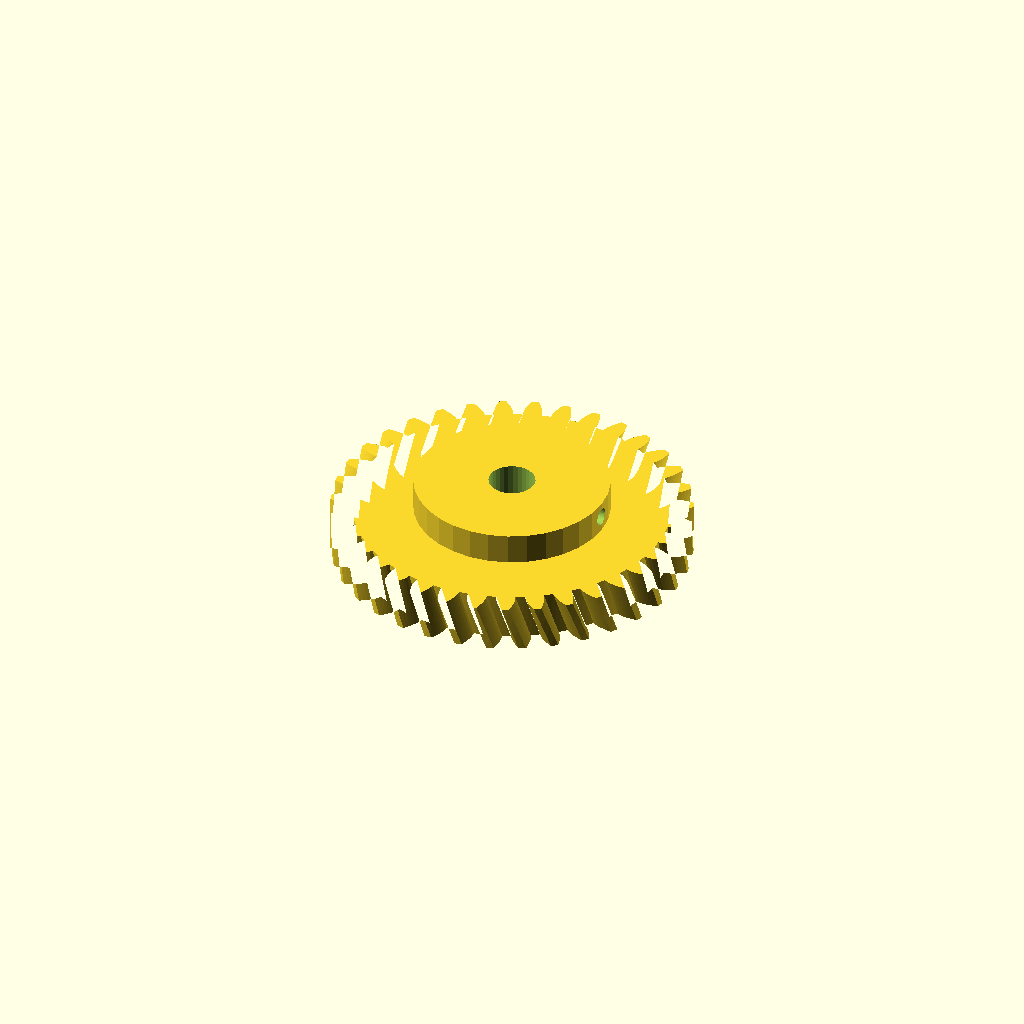
Cell 1: rendered with the file's own defaults.
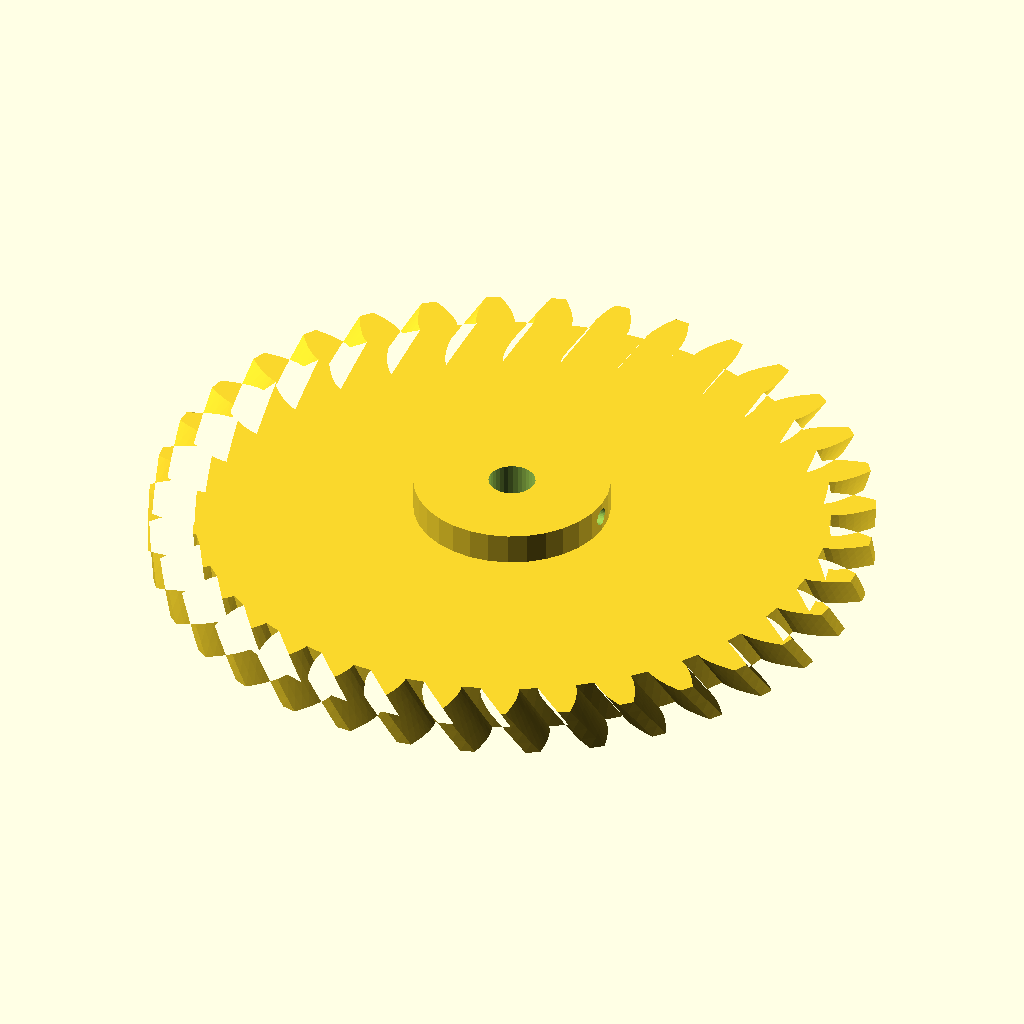
Cell 2 — gear_module set to 5, the other parameters unchanged.
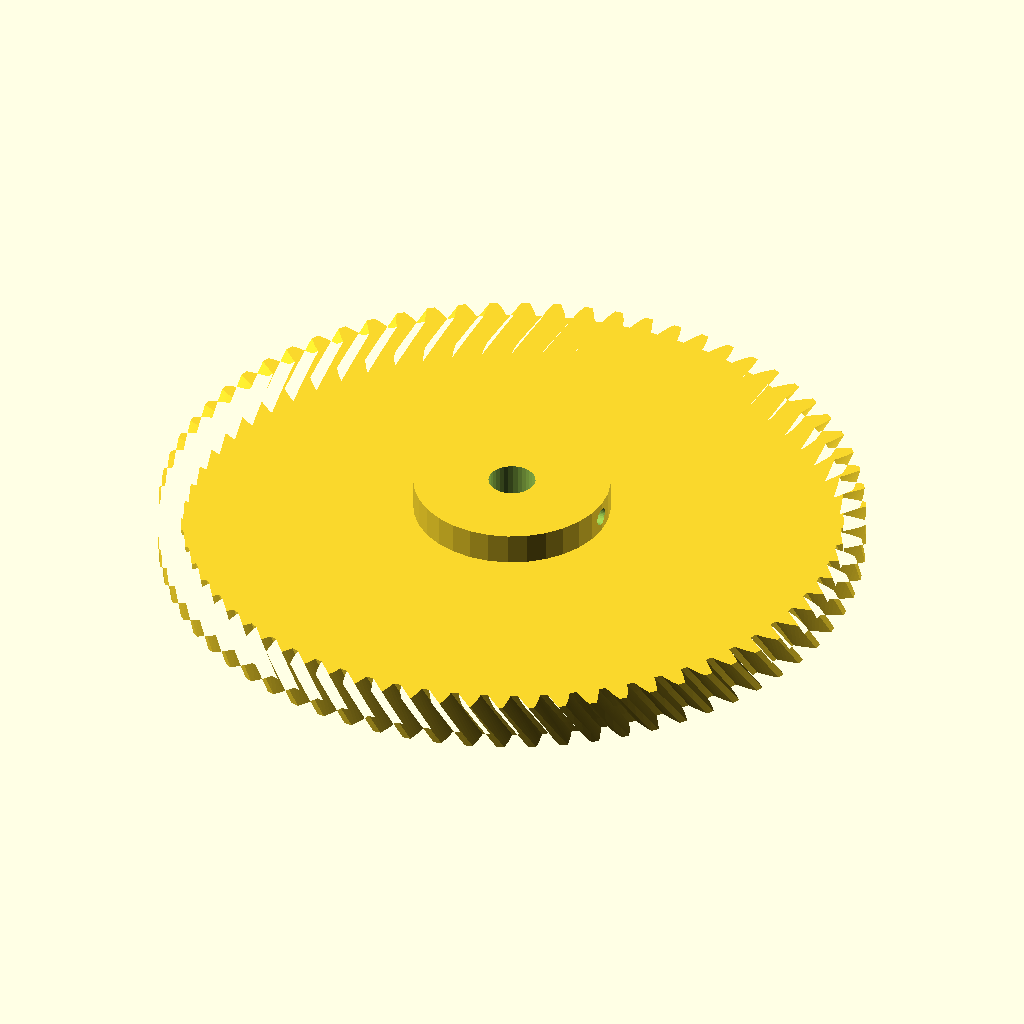
Cell 3 — tooth_count set to 70, the other parameters unchanged.
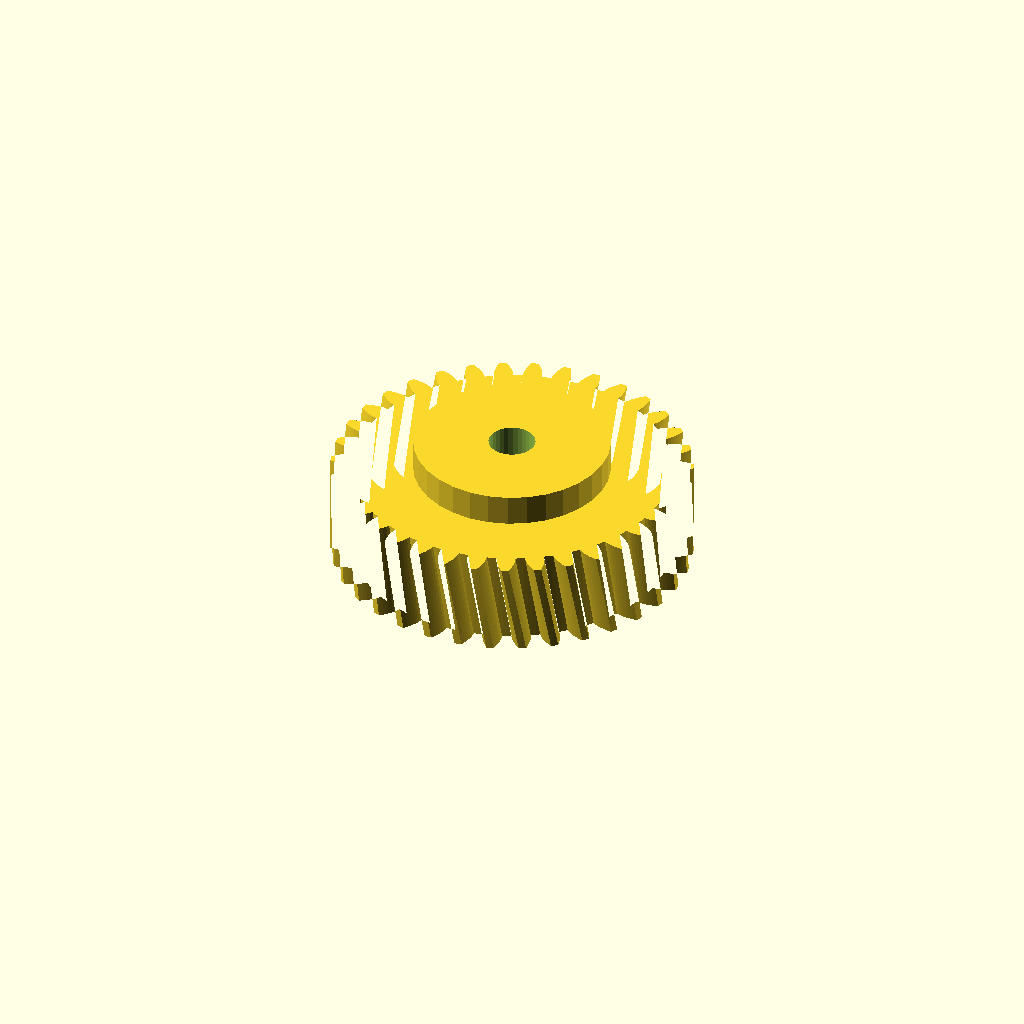
Cell 4: the same model with gear_w = 24.
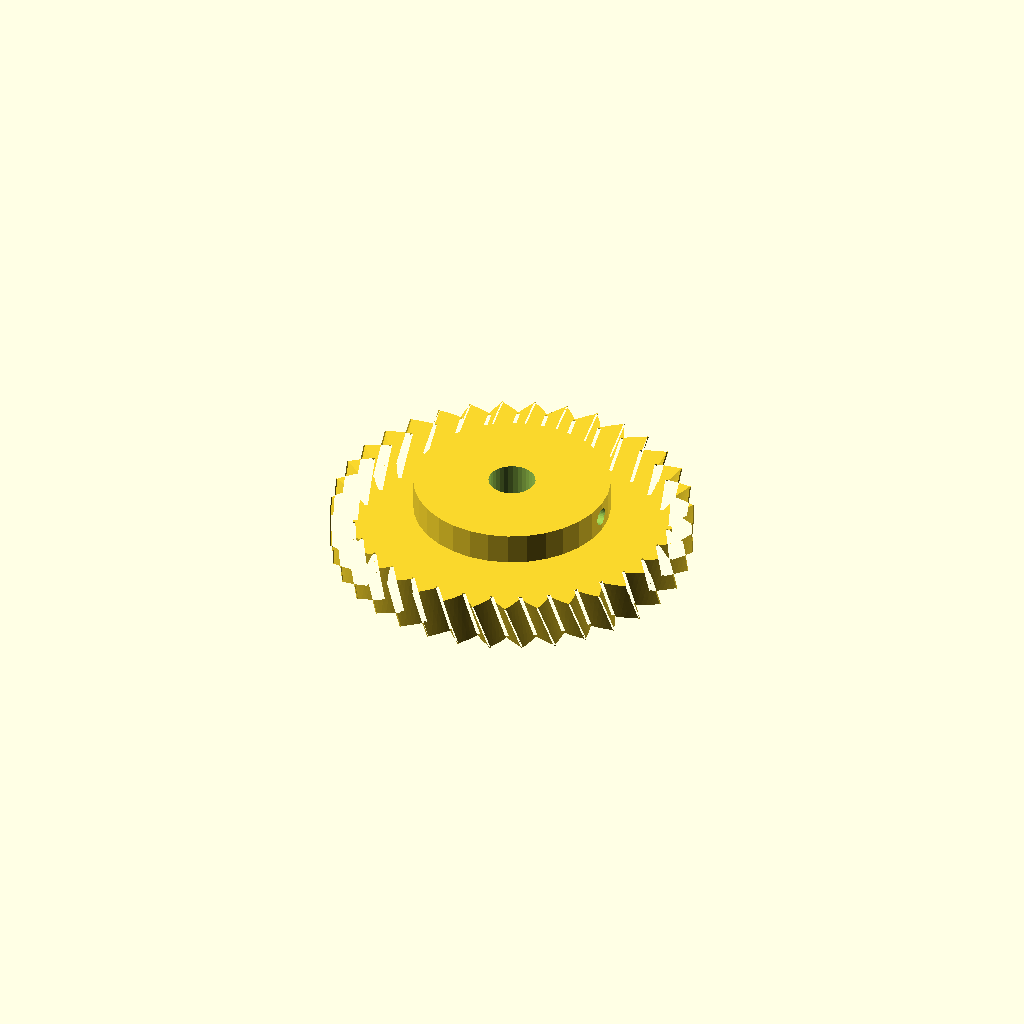
Cell 5: pa = 40 (everything else at default).
All cells are drawn from one camera (rotation 55°, 0°, 25°, orthographic, colour scheme Cornfield), so only the parameter changes between them.
OpenSCAD source file optional_data/data/gen2/helicalgears/part_0020.scad:
$fn = 32;

// ----------------------------------------------------------------------
// Helical gear: m=2.5 z=35, helix 20 deg, 92.5 mm x 20 mm
// ----------------------------------------------------------------------

// --- parameters (mm) ---
gear_module = 2.5;        // normal module
tooth_count = 35;         // number of teeth
gear_w = 12;              // face width
pa = 20;                  // pressure angle, deg
helix = 20;               // helix angle, deg
twist = 5.49;             // total twist over the face, deg
slices = 4;               // twist divisions
bore = 12;                // shaft bore
hub_dia = 50.4;           // hub diameter
hub_len = 8;              // hub above the face
set_d = 4.5;              // set screw tap hole
set_z = 16;               // set screw height

/* --- involute profile --- */
pitch_r = gear_module * tooth_count / 2;
base_r = pitch_r * cos(pa);
tip_r = pitch_r + gear_module;
root_r = pitch_r - 1.25 * gear_module;
flank_steps = 6;

function inv_deg(a) = (tan(a) - a * PI / 180) * 180 / PI;
function flank_r(i) = root_r + (tip_r - root_r) * i / flank_steps;
function half_angle(r) = 90 / tooth_count + inv_deg(pa) - inv_deg(acos(min(1, base_r / r)));
function tooth_pt(k, i, side) =
    let (r = flank_r(i), a = k * 360 / tooth_count + side * half_angle(r))
    [r * cos(a), r * sin(a)];

module tooth_profile() {
  polygon(points = [
    for (k = [0 : tooth_count - 1])
      each [
        for (i = [0 : flank_steps]) tooth_pt(k, i, -1),
        for (i = [flank_steps : -1 : 0]) tooth_pt(k, i, 1),
        let (ta = (k + 0.5) * 360 / tooth_count)
          [root_r * cos(ta), root_r * sin(ta)]
      ]
  ]);
}

module gear_disc() {
  linear_extrude(height = gear_w, twist = twist, slices = slices) tooth_profile();
}

module hub_boss() {
  translate([0, 0, gear_w - 1]) cylinder(h = hub_len + 1, d = hub_dia);
}

difference() {
  union() {
    gear_disc();
    hub_boss();
  }
  translate([0, 0, -1]) cylinder(h = gear_w + hub_len + 3, d = bore);
  /* set screw, drilled radially */
  translate([-1, 0, set_z]) rotate([0, 90, 0]) cylinder(h = hub_dia / 2 + 3, d = set_d);
}
Parameter table extracted from the source (name, type, default, range or options):
gear_module: number, default 2.5
tooth_count: number, default 35
gear_w: number, default 12
pa: number, default 20
helix: number, default 20
twist: number, default 5.49
slices: number, default 4
bore: number, default 12
hub_dia: number, default 50.4
hub_len: number, default 8
set_d: number, default 4.5
set_z: number, default 16
flank_steps: number, default 6
